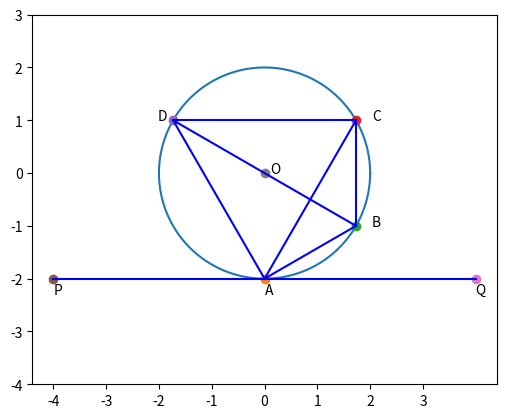

Source code (Python):
import matplotlib.pyplot as plt
import numpy as np

###
# [redacted]
# [redacted]
###

#### Q8 b)

figure, axes = plt.subplots()

axes.set_aspect(1)

a = np.linspace(0,2*np.pi,100000)

# r = 2, y' = x' = 0
y1 = 2*np.sin(a) # y = r sin(a) + y'
x1 = 2*np.cos(a) # x = r cos(a) + x'

plt.plot(x1, y1)

# The inputs
r = 2
theta = (np.pi)/6

# The Points
Xp = -4
Yp = -2
Xq = 4
Yq = -2
Xa = 0
Ya = -r
Xb = r*np.sin(2*theta)
Yb = -r*np.cos(2*theta)
Xc = r*np.sin(2*theta)
Yc = r*np.cos(2*theta)
Xd = -r*np.sin(2*theta)
Yd = r*np.cos(2*theta)

#Plotting the points
plt.plot(Xa, Ya, 'o')
plt.plot(Xb, Yb, 'o')
plt.plot(Xc, Yc, 'o')
plt.plot(Xd, Yd, 'o')
plt.plot(Xp, Yp, 'o')
plt.plot(Xq, Yq, 'o')
plt.plot([0], [0], 'o') # Center of the circle

#Plotting the line segments
plt.plot([Xp, Xq], [Yp, Yq], 'b') # Tangent to thr circle (PQ)
plt.plot([Xd, Xb], [Yd, Yb], 'b') # Line segment DB
plt.plot([Xd, Xa], [Yd, Ya], 'b') # Line segment DA
plt.plot([Xb, Xa], [Yb, Ya], 'b') # Line segment BA
plt.plot([Xa, Xc], [Ya, Yc], 'b') # Line segment AC
plt.plot([Xd, Xc], [Yd, Yc], 'b') # Line segment DC
plt.plot([Xb, Xc], [Yb, Yc], 'b') # Line segment BC


# Labelling the points, put a small offset so that the labels are not overlapping.
plt.annotate('A', xy=(0, Ya-0.3), textcoords='data')
plt.annotate('Q', xy=(Xq, Yq-0.3), textcoords='data')
plt.annotate('P', xy=(Xp, Yp-0.3), textcoords='data')
plt.annotate('B', xy=(Xb + 0.3, Yb), textcoords='data')
plt.annotate('D', xy=(Xd - 0.3, Yd), textcoords='data')
plt.annotate('C', xy=(Xc + 0.3, Yc), textcoords='data')
plt.annotate('O', xy=(0.1, 0), textcoords='data')

plt.xticks(np.arange(-4, 4))
plt.yticks(np.arange(-4, 4))

plt.show()
